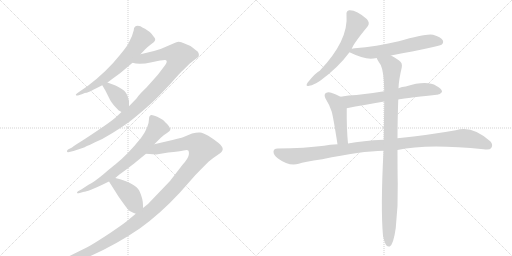
t = 0.00 s
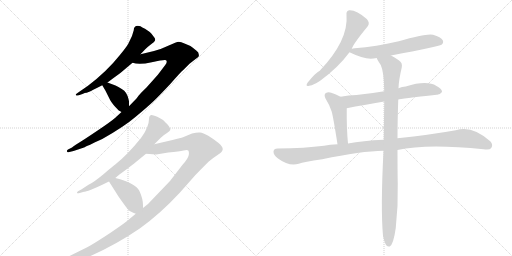
t = 2.06 s
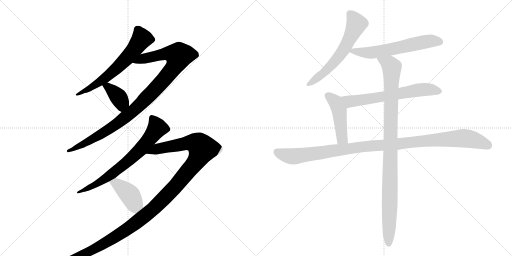
t = 4.12 s
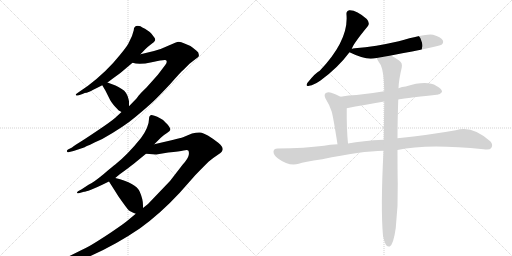
t = 6.18 s
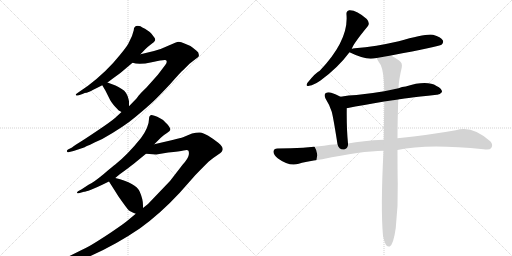
t = 8.24 s
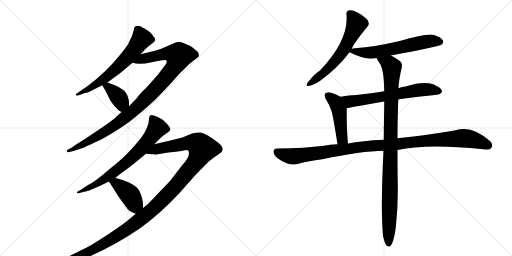
t = 10.30 s

The animated SVG that drew these frames (rendered in a browser with its animation timeline set to each time). Animation: 12 CSS @keyframes rules; one cycle of 10.30 s.

<svg version="1.1" viewBox="0 0 2048 1024" xmlns="http://www.w3.org/2000/svg">
  <g stroke="lightgray" stroke-dasharray="1,1" stroke-width="1" transform="scale(4, 4)">
    <line x1="0" y1="0" x2="256" y2="256"></line>
    <line x1="256" y1="0" x2="0" y2="256"></line>
    <line x1="128" y1="0" x2="128" y2="256"></line>
    <line x1="0" y1="128" x2="256" y2="128"></line>
    <line x1="256" y1="0" x2="512" y2="256"></line>
    <line x1="512" y1="0" x2="256" y2="256"></line>
    <line x1="384" y1="0" x2="384" y2="256"></line>
    <line x1="256" y1="128" x2="512" y2="128"></line>
  </g>
<g transform="scale(1, -1) translate(0, -850)">
   <style type="text/css">
    @keyframes keyframes0 {
      from {
       stroke: black;
       stroke-dashoffset: 644;
       stroke-width: 128;
       }
       68% {
       animation-timing-function: step-end;
       stroke: black;
       stroke-dashoffset: 0;
       stroke-width: 128;
       }
       to {
       stroke: black;
       stroke-width: 1024;
       }
       }
       #make-me-a-hanzi-animation-0 {
         animation: keyframes0 0.774089s both;
         animation-delay: 0.000000s;
         animation-timing-function: linear;
       }
    @keyframes keyframes1 {
      from {
       stroke: black;
       stroke-dashoffset: 1035;
       stroke-width: 128;
       }
       77% {
       animation-timing-function: step-end;
       stroke: black;
       stroke-dashoffset: 0;
       stroke-width: 128;
       }
       to {
       stroke: black;
       stroke-width: 1024;
       }
       }
       #make-me-a-hanzi-animation-1 {
         animation: keyframes1 1.092285s both;
         animation-delay: 0.774089s;
         animation-timing-function: linear;
       }
    @keyframes keyframes2 {
      from {
       stroke: black;
       stroke-dashoffset: 381;
       stroke-width: 128;
       }
       55% {
       animation-timing-function: step-end;
       stroke: black;
       stroke-dashoffset: 0;
       stroke-width: 128;
       }
       to {
       stroke: black;
       stroke-width: 1024;
       }
       }
       #make-me-a-hanzi-animation-2 {
         animation: keyframes2 0.560059s both;
         animation-delay: 1.866374s;
         animation-timing-function: linear;
       }
    @keyframes keyframes3 {
      from {
       stroke: black;
       stroke-dashoffset: 718;
       stroke-width: 128;
       }
       70% {
       animation-timing-function: step-end;
       stroke: black;
       stroke-dashoffset: 0;
       stroke-width: 128;
       }
       to {
       stroke: black;
       stroke-width: 1024;
       }
       }
       #make-me-a-hanzi-animation-3 {
         animation: keyframes3 0.834310s both;
         animation-delay: 2.426432s;
         animation-timing-function: linear;
       }
    @keyframes keyframes4 {
      from {
       stroke: black;
       stroke-dashoffset: 1291;
       stroke-width: 128;
       }
       81% {
       animation-timing-function: step-end;
       stroke: black;
       stroke-dashoffset: 0;
       stroke-width: 128;
       }
       to {
       stroke: black;
       stroke-width: 1024;
       }
       }
       #make-me-a-hanzi-animation-4 {
         animation: keyframes4 1.300618s both;
         animation-delay: 3.260742s;
         animation-timing-function: linear;
       }
    @keyframes keyframes5 {
      from {
       stroke: black;
       stroke-dashoffset: 411;
       stroke-width: 128;
       }
       57% {
       animation-timing-function: step-end;
       stroke: black;
       stroke-dashoffset: 0;
       stroke-width: 128;
       }
       to {
       stroke: black;
       stroke-width: 1024;
       }
       }
       #make-me-a-hanzi-animation-5 {
         animation: keyframes5 0.584473s both;
         animation-delay: 4.561361s;
         animation-timing-function: linear;
       }
    @keyframes keyframes6 {
      from {
       stroke: black;
       stroke-dashoffset: 612;
       stroke-width: 128;
       }
       67% {
       animation-timing-function: step-end;
       stroke: black;
       stroke-dashoffset: 0;
       stroke-width: 128;
       }
       to {
       stroke: black;
       stroke-width: 1024;
       }
       }
       #make-me-a-hanzi-animation-6 {
         animation: keyframes6 0.748047s both;
         animation-delay: 5.145833s;
         animation-timing-function: linear;
       }
    @keyframes keyframes7 {
      from {
       stroke: black;
       stroke-dashoffset: 611;
       stroke-width: 128;
       }
       67% {
       animation-timing-function: step-end;
       stroke: black;
       stroke-dashoffset: 0;
       stroke-width: 128;
       }
       to {
       stroke: black;
       stroke-width: 1024;
       }
       }
       #make-me-a-hanzi-animation-7 {
         animation: keyframes7 0.747233s both;
         animation-delay: 5.893880s;
         animation-timing-function: linear;
       }
    @keyframes keyframes8 {
      from {
       stroke: black;
       stroke-dashoffset: 652;
       stroke-width: 128;
       }
       68% {
       animation-timing-function: step-end;
       stroke: black;
       stroke-dashoffset: 0;
       stroke-width: 128;
       }
       to {
       stroke: black;
       stroke-width: 1024;
       }
       }
       #make-me-a-hanzi-animation-8 {
         animation: keyframes8 0.780599s both;
         animation-delay: 6.641113s;
         animation-timing-function: linear;
       }
    @keyframes keyframes9 {
      from {
       stroke: black;
       stroke-dashoffset: 467;
       stroke-width: 128;
       }
       60% {
       animation-timing-function: step-end;
       stroke: black;
       stroke-dashoffset: 0;
       stroke-width: 128;
       }
       to {
       stroke: black;
       stroke-width: 1024;
       }
       }
       #make-me-a-hanzi-animation-9 {
         animation: keyframes9 0.630046s both;
         animation-delay: 7.421712s;
         animation-timing-function: linear;
       }
    @keyframes keyframes10 {
      from {
       stroke: black;
       stroke-dashoffset: 1114;
       stroke-width: 128;
       }
       78% {
       animation-timing-function: step-end;
       stroke: black;
       stroke-dashoffset: 0;
       stroke-width: 128;
       }
       to {
       stroke: black;
       stroke-width: 1024;
       }
       }
       #make-me-a-hanzi-animation-10 {
         animation: keyframes10 1.156576s both;
         animation-delay: 8.051758s;
         animation-timing-function: linear;
       }
    @keyframes keyframes11 {
      from {
       stroke: black;
       stroke-dashoffset: 1029;
       stroke-width: 128;
       }
       77% {
       animation-timing-function: step-end;
       stroke: black;
       stroke-dashoffset: 0;
       stroke-width: 128;
       }
       to {
       stroke: black;
       stroke-width: 1024;
       }
       }
       #make-me-a-hanzi-animation-11 {
         animation: keyframes11 1.087402s both;
         animation-delay: 9.208333s;
         animation-timing-function: linear;
       }
</style>
<path d="M 551 747 Q 535 747 535 729 Q 530 706 516 681 Q 512 669 478 628 Q 427 564 352 507 L 310 478 Q 302 473 303 470 Q 306 466 315 469 L 330 474 Q 340 479 345.5 479 Q 351 479 409 509 L 430 520 L 450 535 Q 479 556 491 566 L 530 599 L 562 633 L 580 652 Q 590 663 598 668 L 616 682 Q 616 683 618 685 Q 625 692 615 703 Q 605 718 599 722 L 580 735 Q 568 741 562 745 L 551 747 Z" fill="lightgray"></path> 
<path d="M 486 402 L 460 378 Q 444 364 392 329 Q 340 294 330 288 L 303 271 Q 293 265 288 260 L 272 252 Q 266 247 268 244 Q 269 240 273 241 L 294 246 L 336 260 Q 344 264 409 294 Q 496 343 544 384 Q 592 424 614 445 Q 635 465 682 515 Q 722 561 734 571 L 758 595 L 785 616 Q 794 622 795 625 Q 798 640 785 648 Q 780 652 770 660 Q 760 668 738 676 Q 724 683 715 683 Q 706 682 675 668 Q 644 653 616 646 L 562 633 C 533 626 500 604 530 599 Q 557 590 607 601 Q 656 612 661 610 Q 673 607 661 590 L 636 557 Q 630 549 585 499 Q 561 476 554 467 Q 547 457 545 455 L 516 425 L 486 402 Z" fill="lightgray"></path> 
<path d="M 409 509 L 422 487 L 441 449 Q 449 434 475 408 Q 481 405 486 402 C 512 387 516 395 516 425 L 516 446 L 515 448 Q 515 449 515 450 Q 509 482 487 494 Q 473 504 462 508 L 430 520 C 402 531 395 533 409 509 Z" fill="lightgray"></path> 
<path d="M 617 273 L 642 298 Q 656 312 668 318.5 Q 680 325 681 330 Q 683 333 677.5 342.5 Q 672 352 663 359 Q 652 372 642 376 L 629 383 Q 609 391 605 390 Q 596 388 596 374 Q 596 342 564 298 Q 511 232 461 192 Q 454 187 415 154.5 Q 376 122 354 111 L 325 92 L 312 85 Q 307 80 308 78 Q 310 76 315 77 L 336 83 Q 341 83 364 91.5 Q 387 100 407 110 L 436 124 L 461 138 L 479 153 Q 522 184 534 194 L 584 235 L 617 273 Z" fill="lightgray"></path> 
<path d="M 543 -5 L 513 -30 Q 497 -44 442 -81 Q 386 -118 358 -134 Q 329 -149 270 -178 Q 211 -206 200 -210 L 188 -214 Q 178 -220 183 -225 Q 187 -229 192 -227 L 207 -224 Q 248 -220 322 -191 Q 448 -140 559 -64 Q 640 -6 718 78 L 780 148 Q 793 162 834 203 Q 856 221 873 232 Q 890 242 891 253 Q 891 264 873 279 Q 854 294 833 307 Q 812 319 800 320 Q 788 321 768 316 L 732 301 Q 724 298 690 290 L 617 273 C 588 266 554 237 584 235 L 625 232 L 673 240 Q 719 244 734 248 Q 749 252 753 248 Q 757 244 755 230 Q 752 215 731 192 L 680 126 L 592 34 L 572 18 L 543 -5 Z" fill="lightgray"></path> 
<path d="M 436 124 L 474 64 Q 509 14 515 9 Q 521 4 543 -5 C 571 -17 572 -12 572 18 L 572 29 Q 572 54 559 83 Q 544 118 461 138 C 432 145 421 148 436 124 Z" fill="lightgray"></path> 
<path d="M 1407 654 Q 1411 672 1471 745 Q 1481 758 1467 774 Q 1425 811 1397 809 Q 1384 806 1386 791 Q 1395 689 1279 567 Q 1263 560 1230 519 Q 1220 503 1237 507 Q 1256 510 1282 528 Q 1352 579 1398 641 L 1407 654 Z" fill="lightgray"></path> 
<path d="M 1564 628 Q 1756 664 1766 671 Q 1776 680 1771 689 Q 1764 702 1732 711 Q 1705 717 1595 685 Q 1504 664 1419 657 Q 1410 656 1407 654 C 1383 648 1383 648 1398 641 Q 1449 616 1483 615 Q 1493 616 1507 618 L 1564 628 Z" fill="lightgray"></path> 
<path d="M 1593 452 Q 1600 455 1747 471 Q 1759 470 1768 482 Q 1769 495 1746 506 Q 1707 530 1623 504 Q 1608 503 1594 497 L 1537 485 Q 1479 475 1426 470 Q 1395 469 1362 463 C 1332 458 1358 411 1387 417 Q 1454 430 1537 444 L 1593 452 Z" fill="lightgray"></path> 
<path d="M 1362 463 Q 1344 473 1325 479 Q 1312 483 1302 477 Q 1295 471 1302 456 Q 1318 431 1327 403 Q 1334 376 1350 273 C 1355 243 1395 246 1392 276 Q 1386 336 1387 417 C 1387 447 1387 450 1362 463 Z" fill="lightgray"></path> 
<path d="M 1590 250 Q 1707 277 1934 253 Q 1959 249 1965 258 Q 1974 271 1961 285 Q 1888 351 1823 329 Q 1723 311 1590 297 L 1535 291 Q 1450 287 1392 276 L 1350 273 Q 1319 272 1296 267 Q 1221 257 1110 256 Q 1095 256 1094 244 Q 1093 231 1112 216 Q 1157 183 1195 195 Q 1214 202 1289 213 Q 1445 246 1534 247 L 1590 250 Z" fill="lightgray"></path> 
<path d="M 1532 -93 Q 1538 -121 1545 -131 Q 1551 -138 1559 -136 Q 1574 -127 1583 -62 Q 1593 28 1591 116 Q 1590 155 1590 250 L 1590 297 Q 1590 364 1593 452 L 1594 497 Q 1595 530 1607 580 Q 1611 599 1595 609 Q 1577 622 1564 628 C 1538 643 1493 644 1507 618 Q 1507 614 1523 590 Q 1536 563 1537 485 L 1537 444 Q 1536 375 1535 291 L 1534 247 Q 1522 16 1532 -93 Z" fill="lightgray"></path> 
      <clipPath id="make-me-a-hanzi-clip-0">
      <path d="M 551 747 Q 535 747 535 729 Q 530 706 516 681 Q 512 669 478 628 Q 427 564 352 507 L 310 478 Q 302 473 303 470 Q 306 466 315 469 L 330 474 Q 340 479 345.5 479 Q 351 479 409 509 L 430 520 L 450 535 Q 479 556 491 566 L 530 599 L 562 633 L 580 652 Q 590 663 598 668 L 616 682 Q 616 683 618 685 Q 625 692 615 703 Q 605 718 599 722 L 580 735 Q 568 741 562 745 L 551 747 Z" fill="lightgray"></path>
      </clipPath>
      <path clip-path="url(#make-me-a-hanzi-clip-0)" d="M 609 693 L 567 695 L 524 636 L 456 567 L 392 516 L 309 472 " fill="none" id="make-me-a-hanzi-animation-0" stroke-dasharray="516 1032" stroke-linecap="round"></path>

      <clipPath id="make-me-a-hanzi-clip-1">
      <path d="M 486 402 L 460 378 Q 444 364 392 329 Q 340 294 330 288 L 303 271 Q 293 265 288 260 L 272 252 Q 266 247 268 244 Q 269 240 273 241 L 294 246 L 336 260 Q 344 264 409 294 Q 496 343 544 384 Q 592 424 614 445 Q 635 465 682 515 Q 722 561 734 571 L 758 595 L 785 616 Q 794 622 795 625 Q 798 640 785 648 Q 780 652 770 660 Q 760 668 738 676 Q 724 683 715 683 Q 706 682 675 668 Q 644 653 616 646 L 562 633 C 533 626 500 604 530 599 Q 557 590 607 601 Q 656 612 661 610 Q 673 607 661 590 L 636 557 Q 630 549 585 499 Q 561 476 554 467 Q 547 457 545 455 L 516 425 L 486 402 Z" fill="lightgray"></path>
      </clipPath>
      <path clip-path="url(#make-me-a-hanzi-clip-1)" d="M 537 603 L 661 635 L 715 627 L 709 604 L 680 560 L 536 408 L 422 324 L 312 262 L 272 246 " fill="none" id="make-me-a-hanzi-animation-1" stroke-dasharray="907 1814" stroke-linecap="round"></path>

      <clipPath id="make-me-a-hanzi-clip-2">
      <path d="M 409 509 L 422 487 L 441 449 Q 449 434 475 408 Q 481 405 486 402 C 512 387 516 395 516 425 L 516 446 L 515 448 Q 515 449 515 450 Q 509 482 487 494 Q 473 504 462 508 L 430 520 C 402 531 395 533 409 509 Z" fill="lightgray"></path>
      </clipPath>
      <path clip-path="url(#make-me-a-hanzi-clip-2)" d="M 417 506 L 433 501 L 478 456 L 486 440 L 485 413 " fill="none" id="make-me-a-hanzi-animation-2" stroke-dasharray="253 506" stroke-linecap="round"></path>

      <clipPath id="make-me-a-hanzi-clip-3">
      <path d="M 617 273 L 642 298 Q 656 312 668 318.5 Q 680 325 681 330 Q 683 333 677.5 342.5 Q 672 352 663 359 Q 652 372 642 376 L 629 383 Q 609 391 605 390 Q 596 388 596 374 Q 596 342 564 298 Q 511 232 461 192 Q 454 187 415 154.5 Q 376 122 354 111 L 325 92 L 312 85 Q 307 80 308 78 Q 310 76 315 77 L 336 83 Q 341 83 364 91.5 Q 387 100 407 110 L 436 124 L 461 138 L 479 153 Q 522 184 534 194 L 584 235 L 617 273 Z" fill="lightgray"></path>
      </clipPath>
      <path clip-path="url(#make-me-a-hanzi-clip-3)" d="M 607 380 L 629 339 L 562 252 L 445 152 L 382 111 L 312 80 " fill="none" id="make-me-a-hanzi-animation-3" stroke-dasharray="590 1180" stroke-linecap="round"></path>

      <clipPath id="make-me-a-hanzi-clip-4">
      <path d="M 543 -5 L 513 -30 Q 497 -44 442 -81 Q 386 -118 358 -134 Q 329 -149 270 -178 Q 211 -206 200 -210 L 188 -214 Q 178 -220 183 -225 Q 187 -229 192 -227 L 207 -224 Q 248 -220 322 -191 Q 448 -140 559 -64 Q 640 -6 718 78 L 780 148 Q 793 162 834 203 Q 856 221 873 232 Q 890 242 891 253 Q 891 264 873 279 Q 854 294 833 307 Q 812 319 800 320 Q 788 321 768 316 L 732 301 Q 724 298 690 290 L 617 273 C 588 266 554 237 584 235 L 625 232 L 673 240 Q 719 244 734 248 Q 749 252 753 248 Q 757 244 755 230 Q 752 215 731 192 L 680 126 L 592 34 L 572 18 L 543 -5 Z" fill="lightgray"></path>
      </clipPath>
      <path clip-path="url(#make-me-a-hanzi-clip-4)" d="M 591 237 L 629 255 L 749 278 L 791 274 L 810 255 L 776 193 L 691 92 L 571 -20 L 487 -81 L 366 -152 L 260 -199 L 189 -221 " fill="none" id="make-me-a-hanzi-animation-4" stroke-dasharray="1163 2326" stroke-linecap="round"></path>

      <clipPath id="make-me-a-hanzi-clip-5">
      <path d="M 436 124 L 474 64 Q 509 14 515 9 Q 521 4 543 -5 C 571 -17 572 -12 572 18 L 572 29 Q 572 54 559 83 Q 544 118 461 138 C 432 145 421 148 436 124 Z" fill="lightgray"></path>
      </clipPath>
      <path clip-path="url(#make-me-a-hanzi-clip-5)" d="M 446 122 L 466 116 L 494 94 L 517 73 L 536 38 L 560 24 " fill="none" id="make-me-a-hanzi-animation-5" stroke-dasharray="283 566" stroke-linecap="round"></path>

      <clipPath id="make-me-a-hanzi-clip-6">
      <path d="M 1407 654 Q 1411 672 1471 745 Q 1481 758 1467 774 Q 1425 811 1397 809 Q 1384 806 1386 791 Q 1395 689 1279 567 Q 1263 560 1230 519 Q 1220 503 1237 507 Q 1256 510 1282 528 Q 1352 579 1398 641 L 1407 654 Z" fill="lightgray"></path>
      </clipPath>
      <path clip-path="url(#make-me-a-hanzi-clip-6)" d="M 1399 795 L 1426 754 L 1382 662 L 1322 585 L 1291 554 L 1240 517 " fill="none" id="make-me-a-hanzi-animation-6" stroke-dasharray="484 968" stroke-linecap="round"></path>

      <clipPath id="make-me-a-hanzi-clip-7">
      <path d="M 1564 628 Q 1756 664 1766 671 Q 1776 680 1771 689 Q 1764 702 1732 711 Q 1705 717 1595 685 Q 1504 664 1419 657 Q 1410 656 1407 654 C 1383 648 1383 648 1398 641 Q 1449 616 1483 615 Q 1493 616 1507 618 L 1564 628 Z" fill="lightgray"></path>
      </clipPath>
      <path clip-path="url(#make-me-a-hanzi-clip-7)" d="M 1409 643 L 1497 641 L 1713 685 L 1759 683 " fill="none" id="make-me-a-hanzi-animation-7" stroke-dasharray="483 966" stroke-linecap="round"></path>

      <clipPath id="make-me-a-hanzi-clip-8">
      <path d="M 1593 452 Q 1600 455 1747 471 Q 1759 470 1768 482 Q 1769 495 1746 506 Q 1707 530 1623 504 Q 1608 503 1594 497 L 1537 485 Q 1479 475 1426 470 Q 1395 469 1362 463 C 1332 458 1358 411 1387 417 Q 1454 430 1537 444 L 1593 452 Z" fill="lightgray"></path>
      </clipPath>
      <path clip-path="url(#make-me-a-hanzi-clip-8)" d="M 1369 460 L 1403 444 L 1689 492 L 1757 484 " fill="none" id="make-me-a-hanzi-animation-8" stroke-dasharray="524 1048" stroke-linecap="round"></path>

      <clipPath id="make-me-a-hanzi-clip-9">
      <path d="M 1362 463 Q 1344 473 1325 479 Q 1312 483 1302 477 Q 1295 471 1302 456 Q 1318 431 1327 403 Q 1334 376 1350 273 C 1355 243 1395 246 1392 276 Q 1386 336 1387 417 C 1387 447 1387 450 1362 463 Z" fill="lightgray"></path>
      </clipPath>
      <path clip-path="url(#make-me-a-hanzi-clip-9)" d="M 1311 468 L 1342 442 L 1352 420 L 1366 308 L 1370 295 L 1385 282 " fill="none" id="make-me-a-hanzi-animation-9" stroke-dasharray="339 678" stroke-linecap="round"></path>

      <clipPath id="make-me-a-hanzi-clip-10">
      <path d="M 1590 250 Q 1707 277 1934 253 Q 1959 249 1965 258 Q 1974 271 1961 285 Q 1888 351 1823 329 Q 1723 311 1590 297 L 1535 291 Q 1450 287 1392 276 L 1350 273 Q 1319 272 1296 267 Q 1221 257 1110 256 Q 1095 256 1094 244 Q 1093 231 1112 216 Q 1157 183 1195 195 Q 1214 202 1289 213 Q 1445 246 1534 247 L 1590 250 Z" fill="lightgray"></path>
      </clipPath>
      <path clip-path="url(#make-me-a-hanzi-clip-10)" d="M 1107 243 L 1133 231 L 1182 225 L 1475 266 L 1839 297 L 1896 291 L 1953 268 " fill="none" id="make-me-a-hanzi-animation-10" stroke-dasharray="986 1972" stroke-linecap="round"></path>

      <clipPath id="make-me-a-hanzi-clip-11">
      <path d="M 1532 -93 Q 1538 -121 1545 -131 Q 1551 -138 1559 -136 Q 1574 -127 1583 -62 Q 1593 28 1591 116 Q 1590 155 1590 250 L 1590 297 Q 1590 364 1593 452 L 1594 497 Q 1595 530 1607 580 Q 1611 599 1595 609 Q 1577 622 1564 628 C 1538 643 1493 644 1507 618 Q 1507 614 1523 590 Q 1536 563 1537 485 L 1537 444 Q 1536 375 1535 291 L 1534 247 Q 1522 16 1532 -93 Z" fill="lightgray"></path>
      </clipPath>
      <path clip-path="url(#make-me-a-hanzi-clip-11)" d="M 1514 618 L 1560 591 L 1568 580 L 1555 -126 " fill="none" id="make-me-a-hanzi-animation-11" stroke-dasharray="901 1802" stroke-linecap="round"></path>

</g>
</svg>
